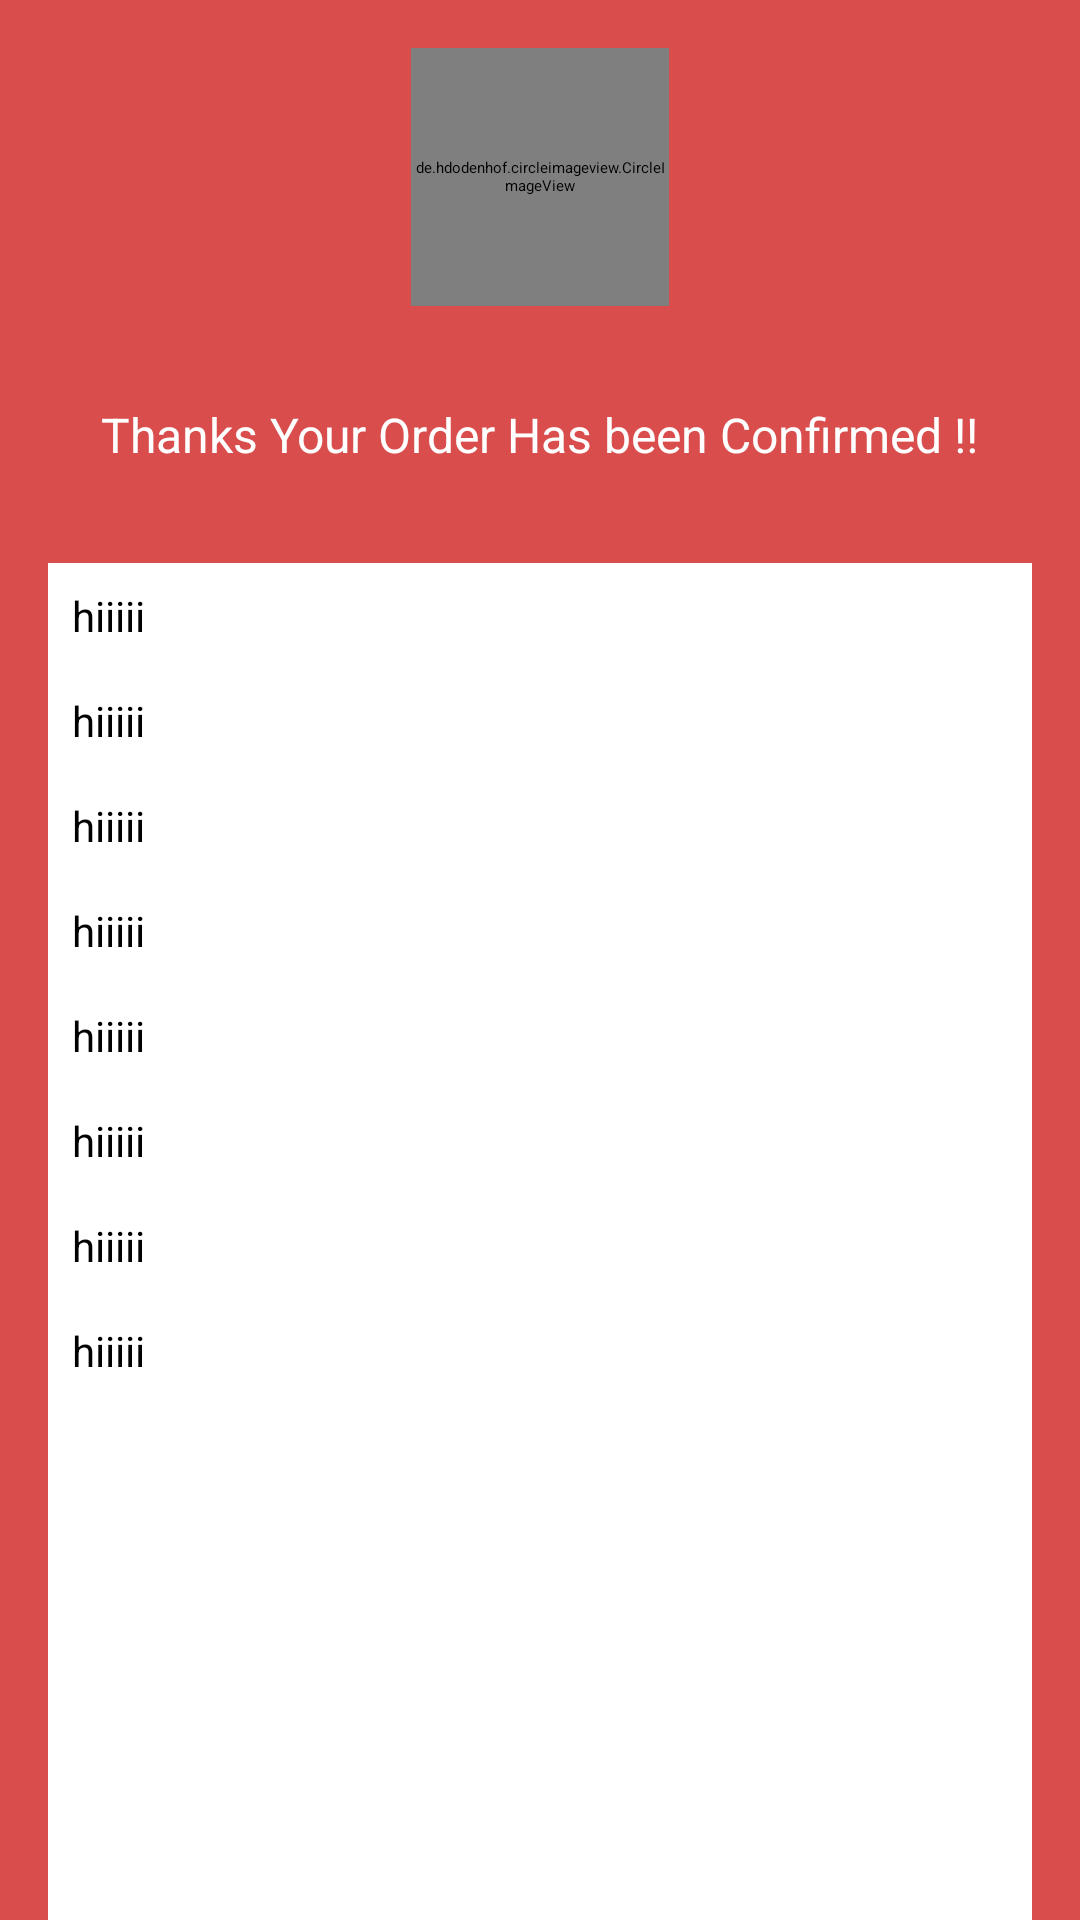

Write the Android layout XML for this screen, with the resource values it uses.
<!-- AndroidManifest.xml: application theme AppTheme -->
<!-- res/layout/order_detail.xml -->
<LinearLayout xmlns:android="http://schemas.android.com/apk/res/android"
    xmlns:tools="http://schemas.android.com/tools"
    android:layout_width="match_parent"
    android:layout_height="match_parent"
    android:orientation="vertical"
    android:background="#DA4D4D"
    >



    <de.hdodenhof.circleimageview.CircleImageView
        xmlns:app="http://schemas.android.com/apk/res-auto"
        android:id="@+id/profile_image"
        android:layout_width="86dp"
        android:layout_height="86dp"
        android:src="@drawable/logo"
        app:border_width="2dp"
        app:border_color="#fff"
        android:layout_gravity="center"
        android:layout_marginTop="16dp"/>



    <TextView  android:layout_width="wrap_content"
        android:layout_marginTop="16dp"
        android:layout_height="wrap_content"
        android:textSize="16dp"
       android:text="Thanks Your Order Has been Confirmed !!"
        android:padding="16dp"
        android:layout_gravity="center"
        android:textColor="#fff"/>

    <LinearLayout
        android:layout_width="match_parent"
        android:layout_height="match_parent"
        android:orientation="vertical"
        android:background="#fff"
        android:layout_marginTop="16dp"
        android:layout_marginRight="16dp"
        android:layout_marginLeft="16dp"

        >

        <TextView
            android:id="@+id/firstName"
            android:layout_width="wrap_content"
            android:layout_height="wrap_content"
            android:text="hiiiii"
            android:textSize="14dp"
            android:padding="8dp"/>

        <TextView
            android:id="@+id/LastName"
            android:layout_width="wrap_content"
            android:layout_height="wrap_content"
            android:text="hiiiii"
            android:textSize="14dp"
            android:padding="8dp"/>


        <TextView
            android:id="@+id/hotelName"
            android:layout_width="wrap_content"
            android:layout_height="wrap_content"
            android:text="hiiiii"
            android:textSize="14dp"
            android:padding="8dp"/>


        <TextView
            android:id="@+id/orderId"
            android:layout_width="wrap_content"
            android:layout_height="wrap_content"
            android:text="hiiiii"
            android:textSize="14dp"
            android:padding="8dp"/>


        <TextView
            android:id="@+id/orderStatus"
            android:layout_width="wrap_content"
            android:layout_height="wrap_content"
            android:text="hiiiii"
            android:textSize="14dp"
            android:padding="8dp"/>


        <TextView
            android:id="@+id/priceToPay"
            android:layout_width="wrap_content"
            android:layout_height="wrap_content"
            android:text="hiiiii"
            android:textSize="14dp"
            android:padding="8dp"/>


        <TextView
            android:id="@+id/tax"
            android:layout_width="wrap_content"
            android:layout_height="wrap_content"
            android:text="hiiiii"
            android:textSize="14dp"
            android:padding="8dp"/>


        <TextView
            android:id="@+id/totalPrice"
            android:layout_width="wrap_content"
            android:layout_height="wrap_content"
            android:text="hiiiii"
            android:textSize="14dp"
            android:padding="8dp"/>






    </LinearLayout>



</LinearLayout>
<!-- resources referenced by this layout -->
<resources>
  <style name="AppTheme" parent="GoogleNavigationDrawerTheme.Light">
          
          <item name="colorPrimary">@color/accent_material_light</item>
          <item name="colorAccent">@color/primary_material_light</item>
      </style>
</resources>
